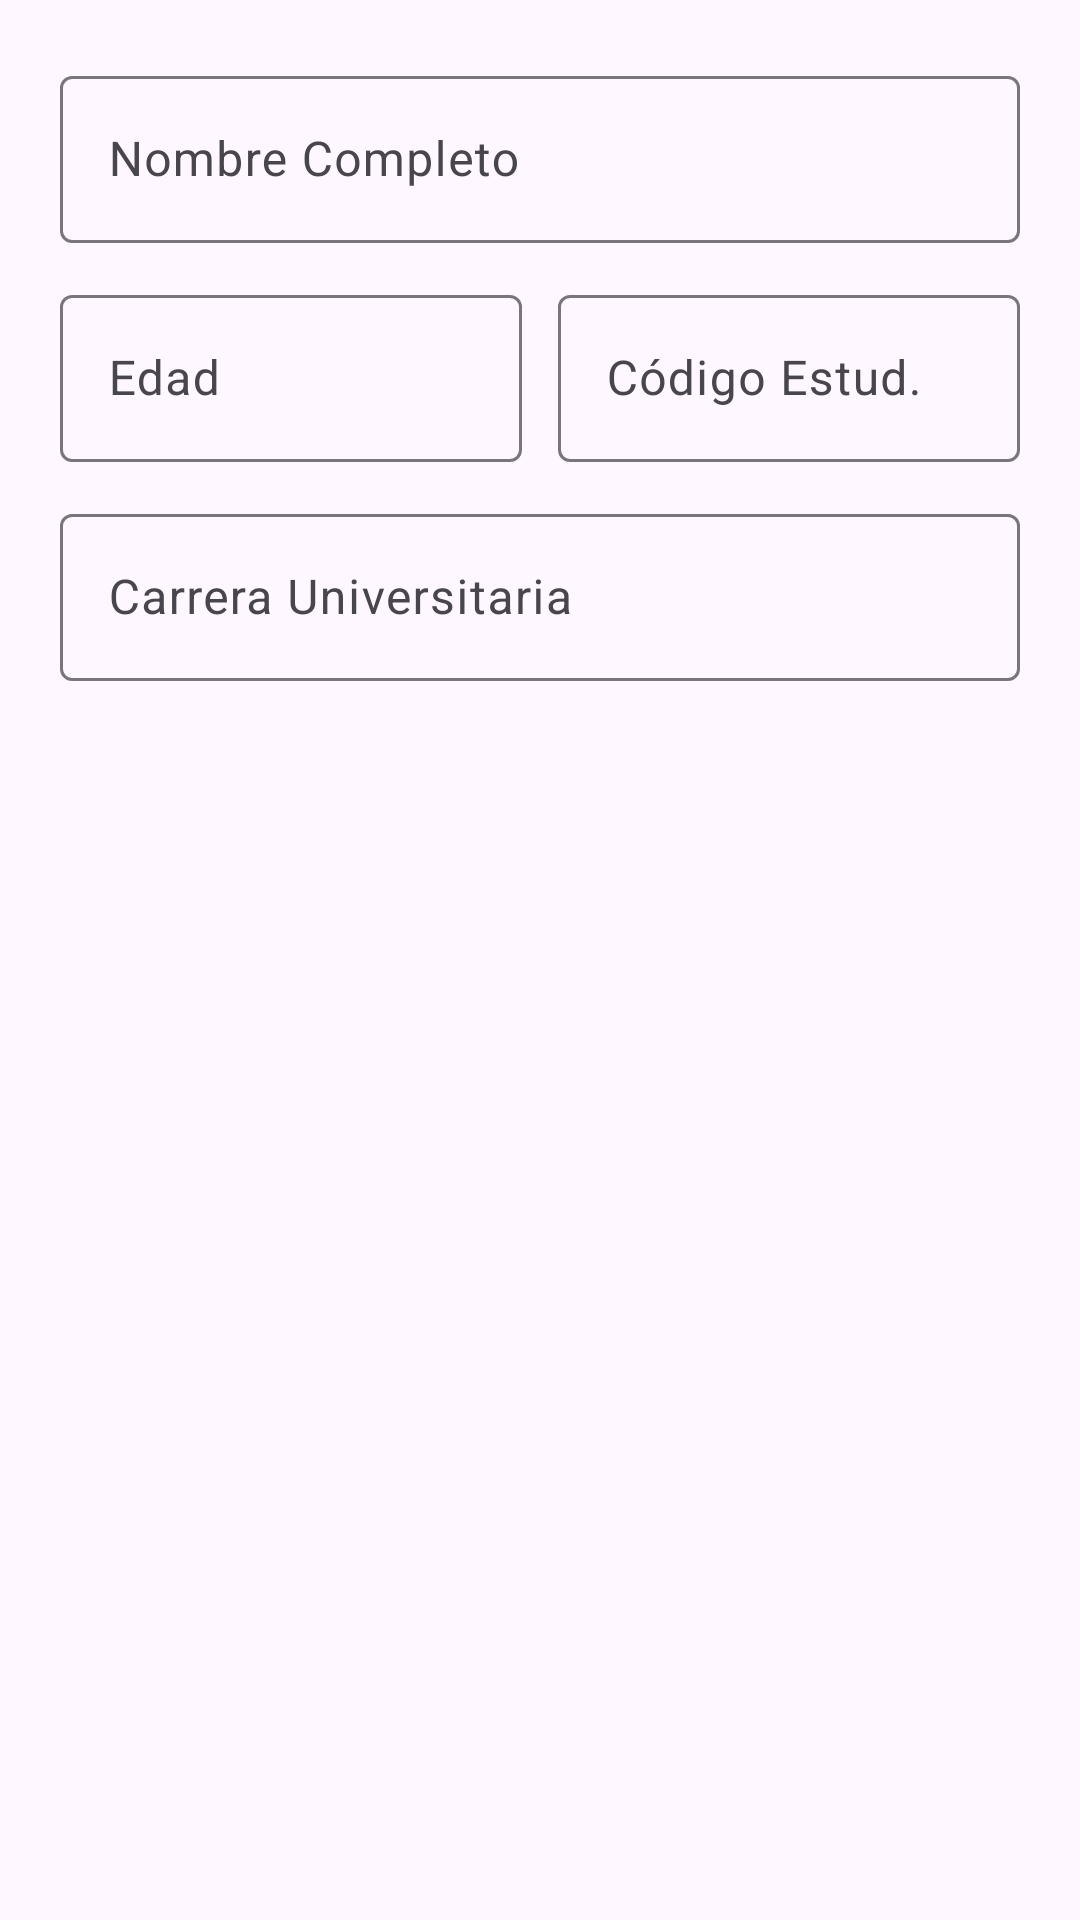

Here is an Android app screen rendered from its layout file. Give the layout XML and the strings, colors and styles it references.
<!-- AndroidManifest.xml: application theme Theme.Quiz_Andres_rosales -->
<!-- res/layout/dialog_edit_profile.xml -->
<?xml version="1.0" encoding="utf-8"?>
<LinearLayout xmlns:android="http://schemas.android.com/apk/res/android"
    xmlns:app="http://schemas.android.com/apk/res-auto"
    android:layout_width="match_parent"
    android:layout_height="wrap_content"
    android:orientation="vertical"
    android:padding="20dp">

    <com.google.android.material.textfield.TextInputLayout
        style="@style/Widget.Material3.TextInputLayout.OutlinedBox"
        android:layout_width="match_parent"
        android:layout_height="wrap_content"
        android:hint="Nombre Completo">

        <com.google.android.material.textfield.TextInputEditText
            android:id="@+id/etEditName"
            android:layout_width="match_parent"
            android:layout_height="wrap_content"
            android:inputType="textPersonName"
            android:maxLines="1" />
    </com.google.android.material.textfield.TextInputLayout>

    <LinearLayout
        android:layout_width="match_parent"
        android:layout_height="wrap_content"
        android:layout_marginTop="12dp"
        android:orientation="horizontal">

        <com.google.android.material.textfield.TextInputLayout
            style="@style/Widget.Material3.TextInputLayout.OutlinedBox"
            android:layout_width="0dp"
            android:layout_height="wrap_content"
            android:layout_marginEnd="6dp"
            android:layout_weight="1"
            android:hint="Edad">

            <com.google.android.material.textfield.TextInputEditText
                android:id="@+id/etEditAge"
                android:layout_width="match_parent"
                android:layout_height="wrap_content"
                android:inputType="number"
                android:maxLines="1" />
        </com.google.android.material.textfield.TextInputLayout>

        <com.google.android.material.textfield.TextInputLayout
            style="@style/Widget.Material3.TextInputLayout.OutlinedBox"
            android:layout_width="0dp"
            android:layout_height="wrap_content"
            android:layout_marginStart="6dp"
            android:layout_weight="1"
            android:hint="Código Estud.">

            <com.google.android.material.textfield.TextInputEditText
                android:id="@+id/etEditCode"
                android:layout_width="match_parent"
                android:layout_height="wrap_content"
                android:inputType="text"
                android:maxLines="1" />
        </com.google.android.material.textfield.TextInputLayout>
    </LinearLayout>

    <com.google.android.material.textfield.TextInputLayout
        style="@style/Widget.Material3.TextInputLayout.OutlinedBox"
        android:layout_width="match_parent"
        android:layout_height="wrap_content"
        android:layout_marginTop="12dp"
        android:hint="Carrera Universitaria">

        <com.google.android.material.textfield.TextInputEditText
            android:id="@+id/etEditCareer"
            android:layout_width="match_parent"
            android:layout_height="wrap_content"
            android:inputType="text"
            android:maxLines="1" />
    </com.google.android.material.textfield.TextInputLayout>

</LinearLayout>
<!-- resources referenced by this layout -->
<resources>
  <style name="Theme.Quiz_Andres_rosales" parent="Base.Theme.Quiz_Andres_rosales" />
  <style name="Base.Theme.Quiz_Andres_rosales" parent="Theme.Material3.DayNight.NoActionBar">
          <item name="colorPrimary">@color/primary</item>
          <item name="colorSecondary">@color/secondary</item>
          <item name="android:statusBarColor">@color/primary</item>
      </style>
  <color name="primary">#1A237E</color>
  <color name="secondary">#00796B</color>
</resources>
